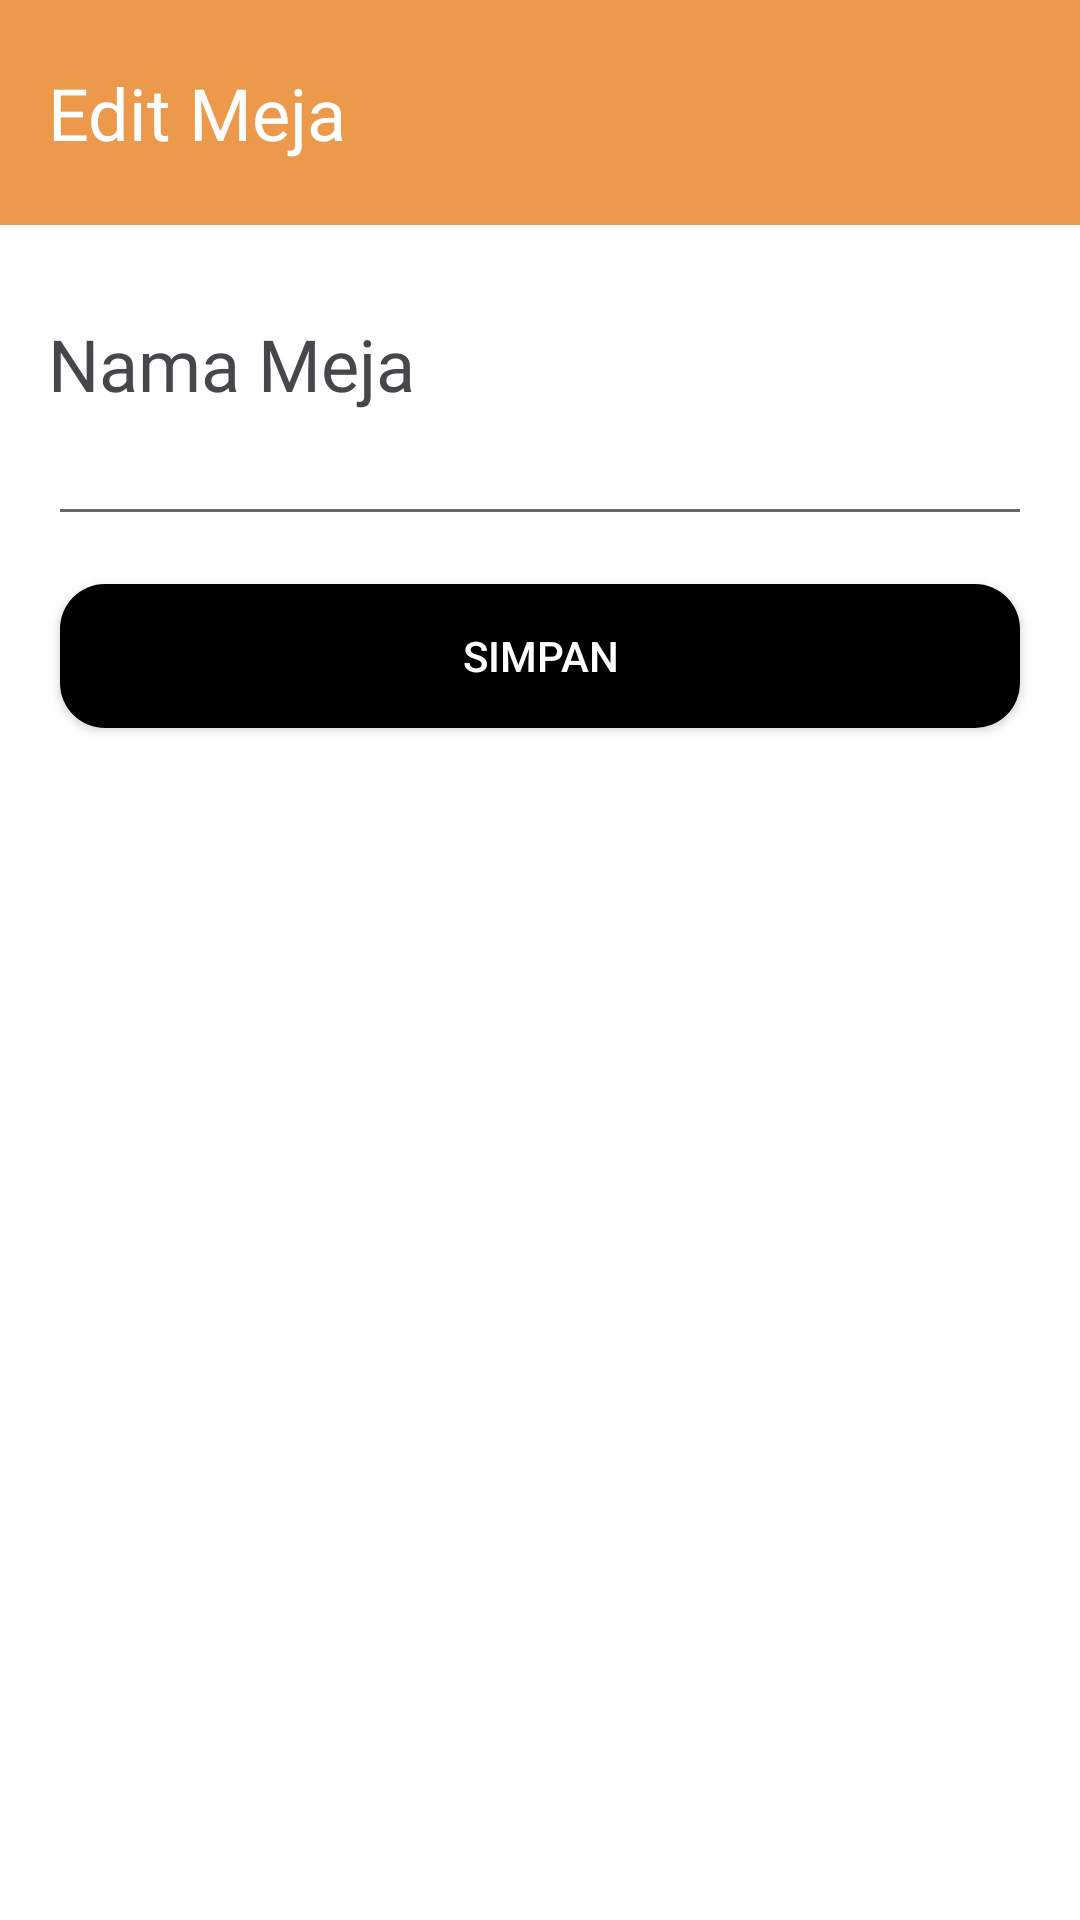

Reconstruct the res/layout file that produces this screen, plus the resources it refers to.
<!-- AndroidManifest.xml: application theme Theme.Casheer -->
<!-- res/layout/activity_edit_meja.xml -->
<?xml version="1.0" encoding="utf-8"?>
<LinearLayout xmlns:android="http://schemas.android.com/apk/res/android"
    xmlns:app="http://schemas.android.com/apk/res-auto"
    xmlns:tools="http://schemas.android.com/tools"
    android:layout_width="match_parent"
    android:layout_height="match_parent"
    tools:context="com.ananda.casheer.view.edit.EditMejaActivity"
    android:orientation="vertical">
    <RelativeLayout
        android:id="@+id/relative"
        android:layout_width="match_parent"
        android:layout_height="75dp"
        android:background="@color/PrimaryColor">
        <TextView
            android:layout_width="wrap_content"
            android:layout_height="wrap_content"
            android:text="Edit Meja"
            android:textColor="@color/white"
            android:textSize="24sp"
            android:layout_centerVertical="true"
            android:layout_marginLeft="16dp"
            android:fontFamily="@font/ofmedium"/>
    </RelativeLayout>
    <TextView
        android:layout_width="wrap_content"
        android:layout_height="wrap_content"
        android:layout_marginTop="30dp"
        android:layout_marginLeft="16dp"
        android:text="Nama Meja"
        android:textSize="24sp"
        android:fontFamily="@font/ofmedium"
        android:textColor="@color/text"/>
    <EditText
        android:id="@+id/inputNamaMeja"
        android:layout_width="match_parent"
        android:layout_height="wrap_content"
        android:layout_marginHorizontal="16dp"/>
    <Button
        android:id="@+id/buttonSimpan"
        android:layout_width="match_parent"
        android:layout_height="wrap_content"
        android:layout_marginHorizontal="20dp"
        android:layout_gravity="center"
        android:layout_marginTop="16dp"
        android:background="@drawable/bg_button"
        android:text="simpan"
        android:textColor="@color/white"/>

</LinearLayout>
<!-- resources referenced by this layout -->
<resources>
  <color name="PrimaryColor">#EC994B</color>
  <color name="text">#46474B</color>
  <color name="white">#FFFFFFFF</color>
  <!-- drawable bg_button (drawable) -->
  <?xml version="1.0" encoding="utf-8"?>
  <shape android:shape="rectangle" xmlns:android="http://schemas.android.com/apk/res/android">
  
      <solid android:color="#000000"/>
      <corners android:radius="15dp"/>
  </shape>
  <style name="Theme.Casheer" parent="Theme.MaterialComponents.DayNight.DarkActionBar">
          
          <item name="colorPrimary">@color/PrimaryColor</item>
          <item name="colorPrimaryVariant">@color/PrimaryColorVariant</item>
          <item name="colorOnPrimary">@color/white</item>
          
          <item name="colorSecondary">@color/teal_200</item>
          <item name="colorSecondaryVariant">@color/teal_700</item>
          <item name="colorOnSecondary">@color/PrimaryBackground</item>
          
          <item name="android:statusBarColor">?attr/colorPrimaryVariant</item>
          
      </style>
  <color name="PrimaryColorVariant">#C1D8C3</color>
  <color name="teal_200">#FF03DAC5</color>
  <color name="teal_700">#FF018786</color>
  <color name="PrimaryBackground">#C1D8C3</color>
</resources>
